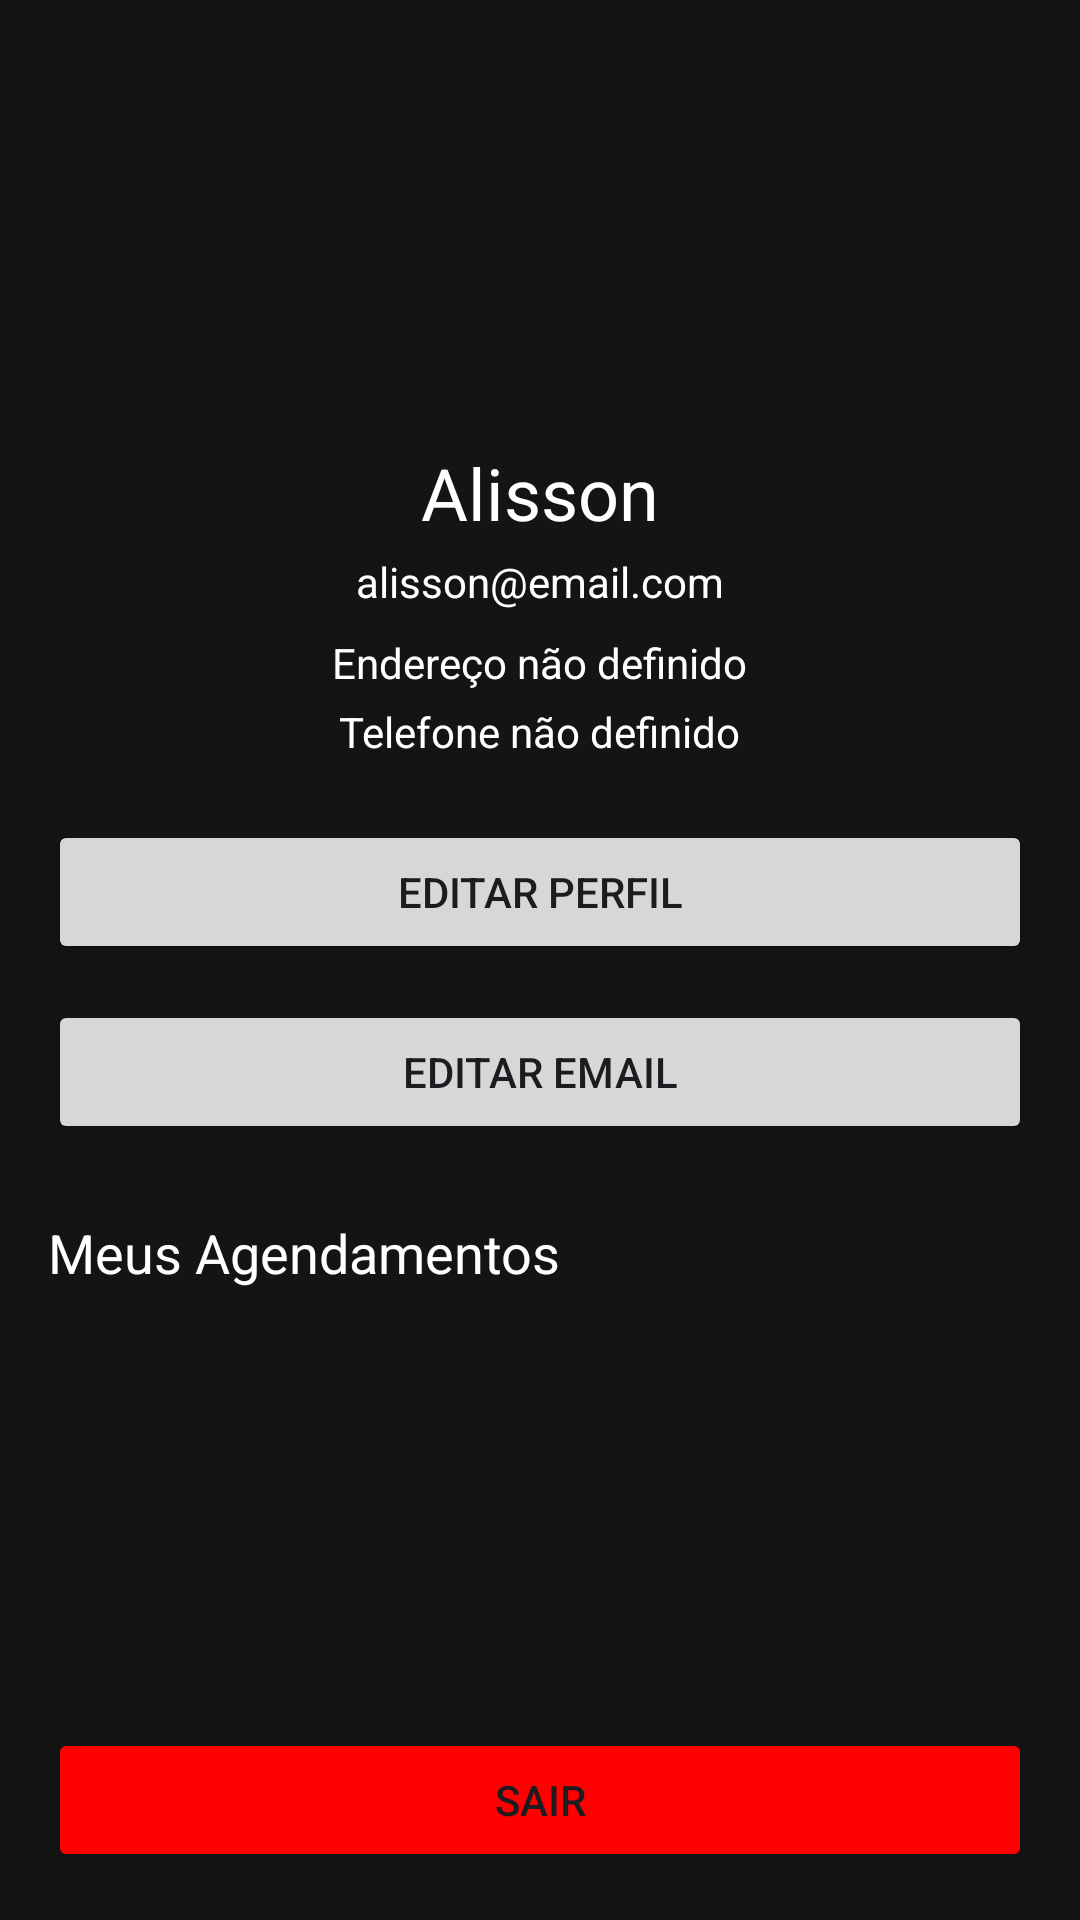

Layout XML and referenced resources for this Android screen:
<!-- AndroidManifest.xml: application theme Theme.Barbearia -->
<!-- res/layout/activity_perfil.xml -->
<?xml version="1.0" encoding="utf-8"?>
<LinearLayout xmlns:android="http://schemas.android.com/apk/res/android"
    android:orientation="vertical"
    android:padding="16dp"
    android:layout_width="match_parent"
    android:layout_height="match_parent"
    android:background="#141414">



    <ImageView
        android:id="@+id/profileImage"
        android:layout_width="120dp"
        android:layout_height="120dp"
        android:layout_gravity="center_horizontal"
        android:src="@drawable/profile_picture"
        android:contentDescription="Foto do perfil"
        android:padding="4dp" />

    <TextView
        android:id="@+id/profileName"
        android:layout_width="wrap_content"
        android:layout_height="wrap_content"
        android:text="Alisson"
        android:textSize="24sp"
        android:textColor="@color/white"
        android:layout_marginTop="12dp"
        android:layout_gravity="center_horizontal" />

    <TextView
        android:id="@+id/profileEmail"
        android:layout_width="wrap_content"
        android:layout_height="wrap_content"
        android:text="alisson@email.com"
        android:textSize="14sp"
        android:textColor="@color/white"
        android:layout_marginTop="4dp"
        android:layout_gravity="center_horizontal" />

    <TextView
        android:id="@+id/profileAddress"
        android:layout_width="wrap_content"
        android:layout_height="wrap_content"
        android:text="Endereço não definido"
        android:textColor="@color/white"
        android:layout_marginTop="8dp"
        android:layout_gravity="center_horizontal" />

    <TextView
        android:id="@+id/profilePhone"
        android:layout_width="wrap_content"
        android:layout_height="wrap_content"
        android:text="Telefone não definido"
        android:textColor="@color/white"
        android:layout_marginTop="4dp"
        android:layout_gravity="center_horizontal" />

    <Button
        android:id="@+id/btnEditProfile"
        android:layout_width="match_parent"
        android:layout_height="wrap_content"
        android:text="Editar Perfil"
        android:layout_marginTop="20dp" />

    <Button
        android:id="@+id/btnEditEmail"
        android:layout_width="match_parent"
        android:layout_height="wrap_content"
        android:text="Editar Email"
        android:layout_marginTop="12dp" />

    <TextView
        android:layout_width="wrap_content"
        android:layout_height="wrap_content"
        android:text="Meus Agendamentos"
        android:textSize="18sp"
        android:textColor="@color/white"
        android:layout_marginTop="24dp" />

    <androidx.recyclerview.widget.RecyclerView
        android:id="@+id/recyclerViewAgendamentos"
        android:layout_width="match_parent"
        android:layout_height="200dp"
        android:layout_weight="1"
        android:paddingTop="8dp" />

    <Button
        android:id="@+id/btnLogout"
        android:layout_width="match_parent"
        android:layout_height="wrap_content"
        android:layout_marginTop="12dp"
        android:backgroundTint="@color/red"
        android:text="Sair" />
</LinearLayout>
<!-- resources referenced by this layout -->
<resources>
  <color name="red">#FF0000</color>
  <color name="white">#FFFFFFFF</color>
  <style name="Theme.Barbearia" parent="Base.Theme.Barbearia" />
  <style name="Base.Theme.Barbearia" parent="Theme.Material3.DayNight.NoActionBar">
          
          
      </style>
</resources>
